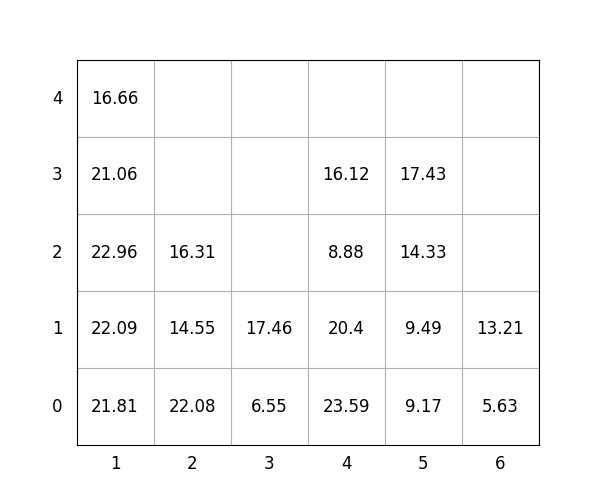

The file beside this chart, header and first rows:
idx, loc_x, loc_y, loc_z, weight, group, score, seq, reloc, size(ft)
1, 2, 0, 0, 22.08, 2, 222.1, 0, 0, 20
2, 2, 0, 1, 14.55, 3, 314.6, 0, 0, 20
3, 5, 0, 0, 9.17, 0, 9.17, 0, 0, 20
4, 4, 0, 0, 23.59, 1, 123.6, 0, 0, 20
5, 3, 0, 0, 6.55, 3, 306.6, 0, 0, 20
6, 2, 0, 2, 16.31, 3, 316.3, 1, 0, 20
7, 4, 0, 1, 20.4, 2, 220.4, 2, 0, 20
8, 1, 0, 0, 21.81, 0, 21.81, 3, 0, 20
9, 1, 0, 1, 22.09, 0, 22.09, 4, 0, 20
10, 4, 0, 2, 8.88, 3, 308.9, 5, 0, 20
11, 5, 0, 1, 9.49, 0, 9.49, 6, 0, 20
12, 4, 0, 3, 16.12, 3, 316.1, 7, 0, 20
13, 1, 0, 2, 22.96, 0, 22.96, 8, 0, 20
14, 5, 0, 2, 14.33, 0, 14.33, 9, 0, 20
15, 1, 0, 3, 21.06, 1, 121.1, 10, 0, 20
16, 1, 0, 4, 16.66, 2, 216.7, 11, 0, 20
17, 3, 0, 1, 17.46, 3, 317.5, 12, 0, 20
18, 5, 0, 3, 17.43, 0, 17.43, 13, 0, 20
19, 6, 0, 0, 5.63, 0, 5.63, 14, 0, 20
20, 6, 0, 1, 13.21, 0, 13.21, 15, 0, 20
